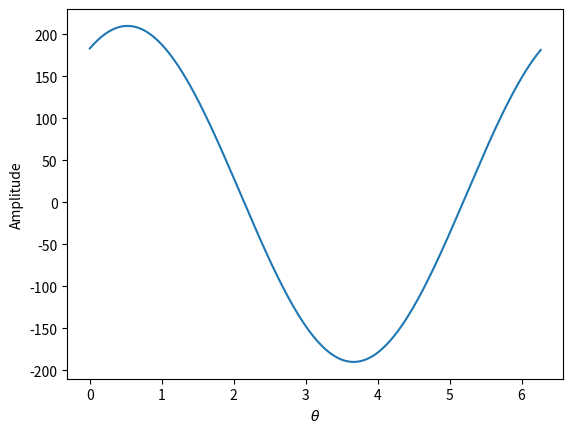

Write Python code to recreate this figure.
import numpy as np
import matplotlib.pyplot as plt

theta = np.deg2rad(np.arange(0, 360, 1))

A = 200
B = 10
phi = np.deg2rad(30)

sin = A*np.cos(theta - phi) + B

plt.plot(theta, sin)
plt.xlabel("$\\theta$")
plt.ylabel("Amplitude")
plt.show()
